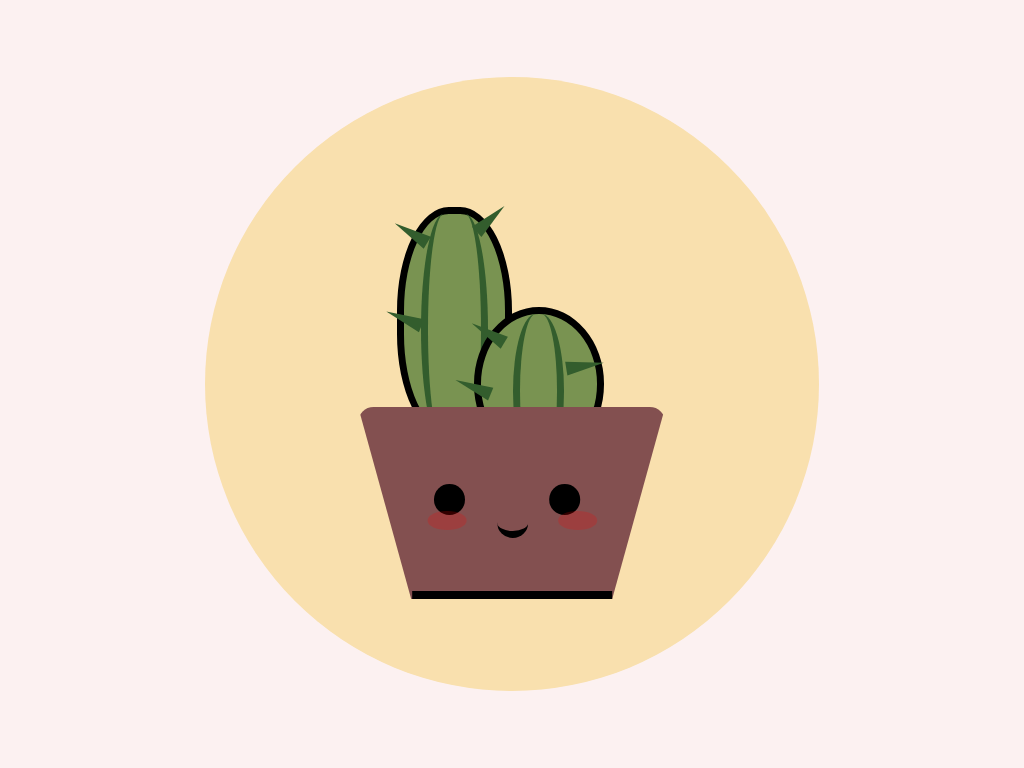

Recreate this image using only HTML and CSS.

<!DOCTYPE html>
<html lang="en">

<head>
    <meta charset="UTF-8">
    <meta http-equiv="X-UA-Compatible" content="IE=edge">
    <meta name="viewport" content="width=device-width, initial-scale=1.0">
    <title>Your Gift</title>
    <style>
        * {
            margin: 0;
            padding: 0;
            box-sizing: border-box;
        }

        .canvas {
            position: relative;
            display: flex;
            justify-content: center;
            align-items: center;
            background: #fcf1f1;
            width: 100%;
            height: 100vh;
        }

        .circle {
            position: relative;
            display: flex;
            justify-content: center;
            align-items: center;
            width: 80vmin;
            height: 80vmin;
            border-radius: 50%;
            background: #f9e0ae;
        }

        .pot {
            position: absolute;
            border-bottom: 25vmin solid #835050;
            border-left: 7vmin solid transparent;
            border-right: 7vmin solid transparent;
            height: 0;
            width: 40vmin;
            transform: rotate(180deg);
            bottom: 12vmin;
            border-radius: 2vmin;
        }

        .pot::after {
            content: "";
            position: absolute;
            width: 26vmin;
            height: 1vmin;
            background: black;
        }

        .eyes {
            position: absolute;
            width: 4vmin;
            height: 4vmin;
            background: black;
            border-radius: 50%;
            bottom: -15vmin;
            right: 18vmin;
            box-shadow: 15vmin 0 black;
            animation: blink 2s infinite;
        }

        @keyframes blink {
            0% {transform: scale(1, 0.1);}
            100% {transform: scale(1, 1);}
        }

        .cheeks {
            position: absolute;
            width: 5vmin;
            height: 2.5vmin;
            background: red;
            border-radius: 50%;
            top: 9vmin;
            left: 2vmin;
            opacity: 20%;
            box-shadow: 17vmin 0 red;
        }

        .mouth {
            position: absolute;
            width: 4vmin;
            height: 4vmin;
            top: 8vmin;
            left: 11vmin;
            border-radius: 50%;
            background: transparent;
            border-top: 1vmin solid black;
        }

        .cactus {
            position: absolute;
            width: 15vmin;
            height: 30vmin;
            background: #799351;
            border-radius: 45%;
            top: 17vmin;
            left: 25vmin;
            border: 1vmin solid black;
        }

        .cactus::before {
            position: absolute;
            content: "";
            width: 5vmin;
            height: 30vmin;
            left: 5vmin;
            background: transparent;
            border-radius: 50%;
            border-right: 1vmin solid #335d2d;
        }

        .cactus::after {
            content: "";
            position: absolute;
            width: 5vmin;
            height: 30vmin;
            right: 5vmin;
            background: transparent;
            border-radius: 50%;
            border-left: 1vmin solid #335d2d;
        }

        .cactusSmall {
            position: absolute;
            width: 17vmin;
            height: 20vmin;
            right: 28vmin;
            background-color: #799351;
            border-radius: 50%;
            border: 1vmin solid black;            
        }

        .cactusSmall::before {
            position: absolute;
            content: "";
            width: 5vmin;
            height: 20vmin;
            left: 5vmin;
            background: transparent;
            border-radius: 50%;
            border-right: 1vmin solid #335d2d;
        }

        .cactusSmall::after {
            content: "";
            position: absolute;
            width: 5vmin;
            height: 20vmin;
            right: 5vmin;
            background: transparent;
            border-radius: 50%;
            border-left: 1vmin solid #335d2d;
        }

        .prickes {
            position: absolute;
            width: 0;
            height: 0;
            border-left: 1vmin solid transparent;
            border-right: 1vmin solid transparent;
            border-bottom: 5vmin solid #335d2d;
            transform: rotate(-59deg);
        }

        .prickes::before {
            content: "";
            position: absolute;
            width: 0;
            height: 0;
            top: 8vmin;
            left: 6vmin;
            border-left: 1vmin solid transparent;
            border-right: 1vmin solid transparent;
            border-bottom: 5vmin solid #335d2d;
            transform: rotate(106deg);
        }

        .prickes::after {
            content: "";
            position: absolute;
            width: 0;
            height: 0;
            top: 5vmin;
            left: -11vmin;
            border-left: 1vmin solid transparent;
            border-right: 1vmin solid transparent;
            border-bottom: 5vmin solid #335d2d;
            transform: rotate(-9deg);
        }

        .pricksRight {
            position: absolute;
            width: 0;
            height: 0;
            border-left: 1vmin solid transparent;
            border-right: 1vmin solid transparent;
            border-bottom: 5vmin solid #335d2d;
            transform: rotate(-59deg);
        }

        .pricksRight::before {
            content: "";
            position: absolute;
            width: 0;
            height: 0;
            top: 13vmin;
            left: 2vmin;
            border-left: 1vmin solid transparent;
            border-right: 1vmin solid transparent;
            border-bottom: 5vmin solid #335d2d;
            transform: rotate(140deg);
        }

        .pricksRight::after {
            content: "";
            position: absolute;
            width: 0;
            height: 0;
            top: 2vmin;
            left: -8vmin;
            border-left: 1vmin solid transparent;
            border-right: 1vmin solid transparent;
            border-bottom: 5vmin solid #335d2d;
            transform: rotate(-9deg);
        }
    </style>
</head>

<body>
    <div class="canvas">
        <div class="circle">

            <div class="cactus">
                <div class="prickes"></div>
            </div>

            <div class="cactusSmall">
                <div class="pricksRight">

                </div>
            </div>

            <div class="pot">
                <div class="eyes"></div>
                <div class="cheeks"></div>
                <div class="mouth"></div>
            </div>
        </div>
    </div>
</body>

</html>
